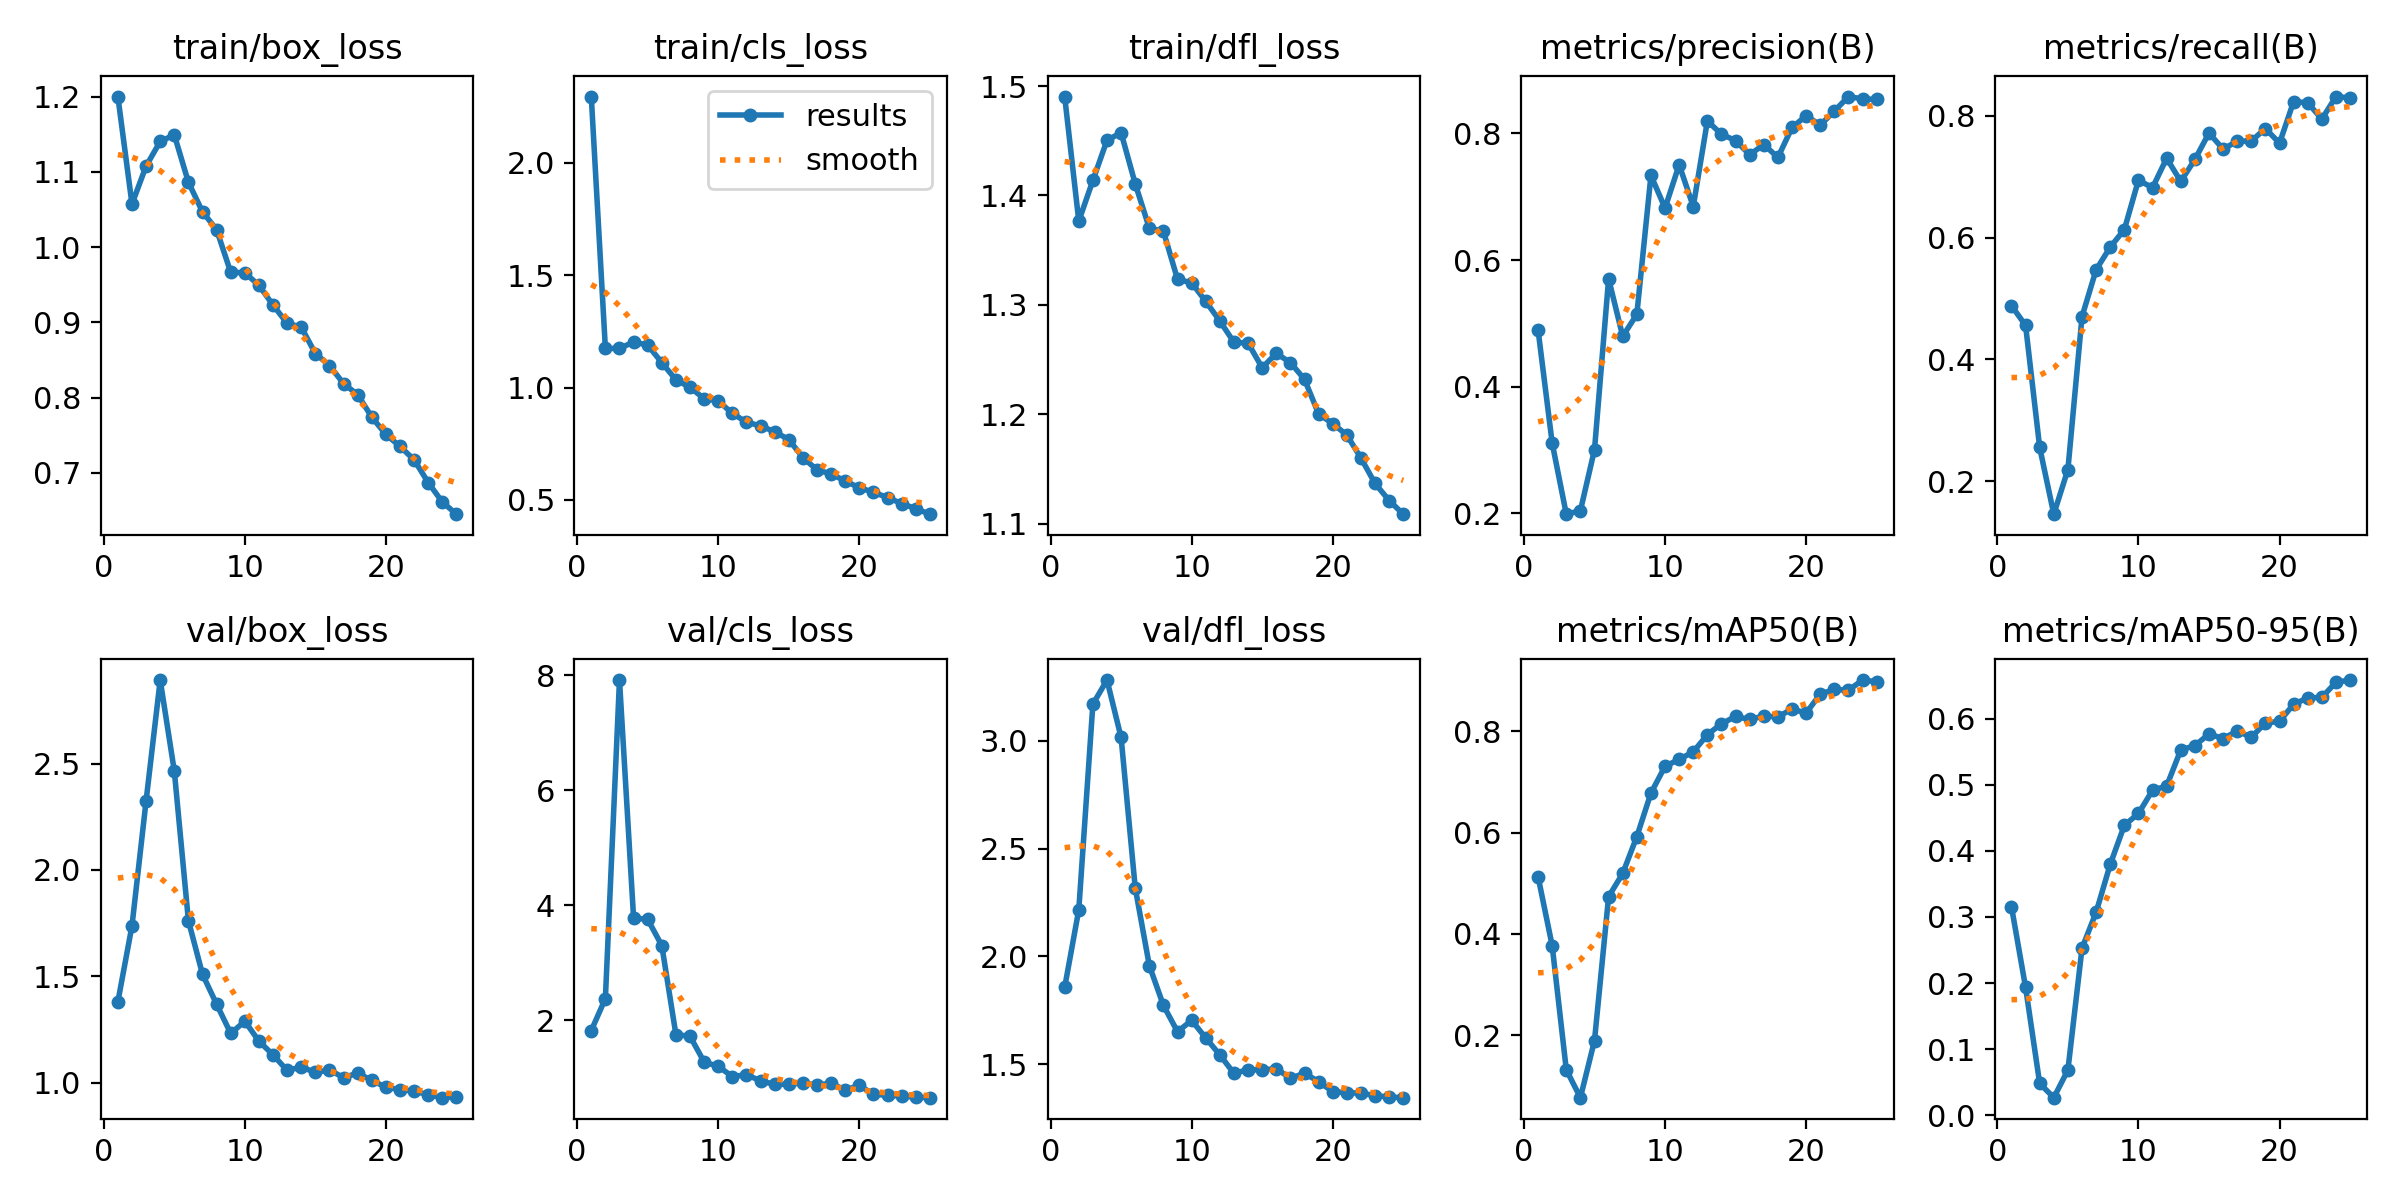

Values plotted in this chart, from the file beside it:
epoch, time, train/box_loss, train/cls_loss, train/dfl_loss, metrics/precision(B), metrics/recall(B), metrics/mAP50(B), metrics/mAP50-95(B), val/box_loss, val/cls_loss, val/dfl_loss, lr/pg0, lr/pg1, lr/pg2
1, 24.77, 1.2, 2.295, 1.49, 0.4894, 0.4882, 0.5131, 0.3155, 1.38, 1.825, 1.856, 0.0004334, 0.0004334, 0.0004334
2, 42.99, 1.057, 1.174, 1.377, 0.3107, 0.4558, 0.3767, 0.1934, 1.737, 2.381, 2.217, 0.0008485, 0.0008485, 0.0008485
3, 60.62, 1.108, 1.174, 1.414, 0.1983, 0.2555, 0.1318, 0.04803, 2.324, 7.917, 3.171, 0.001228, 0.001228, 0.001228
4, 78.02, 1.14, 1.203, 1.451, 0.2038, 0.146, 0.07664, 0.02646, 2.892, 3.778, 3.283, 0.001469, 0.001469, 0.001469
5, 95.69, 1.149, 1.189, 1.457, 0.3003, 0.2193, 0.1895, 0.06831, 2.465, 3.758, 3.016, 0.001403, 0.001403, 0.001403
6, 113.3, 1.086, 1.111, 1.411, 0.5703, 0.4702, 0.4736, 0.2527, 1.761, 3.302, 2.319, 0.001337, 0.001337, 0.001337
7, 130.7, 1.047, 1.034, 1.37, 0.4794, 0.5472, 0.5194, 0.3071, 1.509, 1.753, 1.958, 0.001271, 0.001271, 0.001271
8, 156.4, 1.023, 1.001, 1.367, 0.5141, 0.5842, 0.5922, 0.3796, 1.368, 1.726, 1.773, 0.001205, 0.001205, 0.001205
9, 174.3, 0.9664, 0.9507, 1.323, 0.7336, 0.6131, 0.6782, 0.4385, 1.231, 1.278, 1.651, 0.001139, 0.001139, 0.001139
10, 191.9, 0.9661, 0.9402, 1.32, 0.6821, 0.6941, 0.7311, 0.4566, 1.289, 1.203, 1.704, 0.001073, 0.001073, 0.001073
11, 209.4, 0.9491, 0.8854, 1.303, 0.7505, 0.6819, 0.7447, 0.4918, 1.195, 1.026, 1.622, 0.001007, 0.001007, 0.001007
12, 226.9, 0.923, 0.8456, 1.285, 0.6845, 0.7301, 0.7595, 0.4982, 1.13, 1.057, 1.543, 0.0009409, 0.0009409, 0.0009409
13, 244.5, 0.8988, 0.8297, 1.266, 0.8197, 0.6921, 0.7935, 0.5528, 1.057, 0.9515, 1.457, 0.0008748, 0.0008748, 0.0008748
14, 262.1, 0.8937, 0.8032, 1.265, 0.7988, 0.7281, 0.8151, 0.5593, 1.074, 0.8874, 1.475, 0.0008088, 0.0008088, 0.0008088
15, 279.6, 0.8585, 0.7688, 1.243, 0.7886, 0.7716, 0.8294, 0.5769, 1.048, 0.8938, 1.473, 0.0007428, 0.0007428, 0.0007428
16, 301.4, 0.8427, 0.6883, 1.256, 0.7664, 0.7451, 0.8235, 0.57, 1.06, 0.9123, 1.48, 0.0006768, 0.0006768, 0.0006768
17, 318.7, 0.8186, 0.6338, 1.247, 0.7824, 0.7581, 0.8304, 0.5813, 1.023, 0.8796, 1.434, 0.0006108, 0.0006108, 0.0006108
18, 336.3, 0.8039, 0.616, 1.232, 0.7621, 0.7585, 0.8285, 0.5721, 1.045, 0.9047, 1.458, 0.0005448, 0.0005448, 0.0005448
19, 361.9, 0.7741, 0.584, 1.2, 0.8094, 0.7789, 0.8442, 0.5936, 1.01, 0.7935, 1.419, 0.0004788, 0.0004788, 0.0004788
20, 387.7, 0.7511, 0.5542, 1.191, 0.828, 0.7549, 0.8361, 0.596, 0.9784, 0.8713, 1.373, 0.0004127, 0.0004127, 0.0004127
21, 405.4, 0.7352, 0.5342, 1.181, 0.8133, 0.8232, 0.8737, 0.622, 0.9671, 0.7157, 1.367, 0.0003467, 0.0003467, 0.0003467
22, 423.1, 0.7173, 0.5103, 1.16, 0.8353, 0.8211, 0.8828, 0.6315, 0.9599, 0.7013, 1.366, 0.0002807, 0.0002807, 0.0002807
23, 440.9, 0.6872, 0.4839, 1.137, 0.8583, 0.7944, 0.8812, 0.6323, 0.9435, 0.6859, 1.354, 0.0002147, 0.0002147, 0.0002147
24, 458.3, 0.6613, 0.4611, 1.121, 0.8546, 0.8314, 0.9014, 0.6552, 0.9293, 0.6664, 1.348, 0.0001487, 0.0001487, 0.0001487
25, 475.7, 0.6452, 0.4365, 1.109, 0.8539, 0.8291, 0.898, 0.6585, 0.9347, 0.6581, 1.345, 8.26832e-05, 8.26832e-05, 8.26832e-05
